6-way image classification set "processed" from GitHub (Diyaa-123/AutoYeildAI); label vocabulary: center defect, edge ring defect, local defect, clean wafer, random defect, scratch defect.

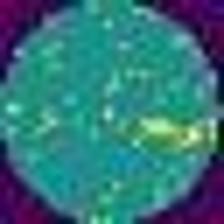
Label: local defect

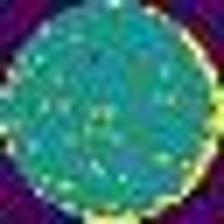
Label: edge ring defect

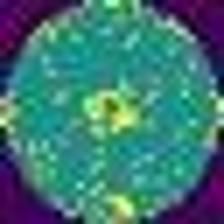
Label: center defect

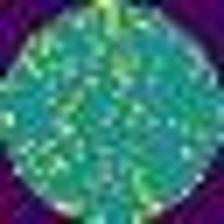
Label: scratch defect

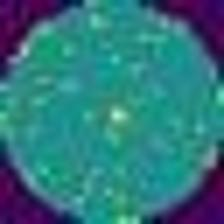
Label: center defect

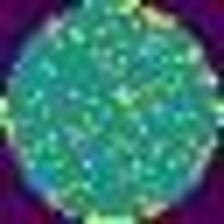
Label: clean wafer
